Run: headless pygame with SDL's dummy video driver; simulated clock (each Clock.tick advances the game by its frame time, no real sleeping); random seed 0; keys injected as events and as key.get_pressed() state; no mouse input.
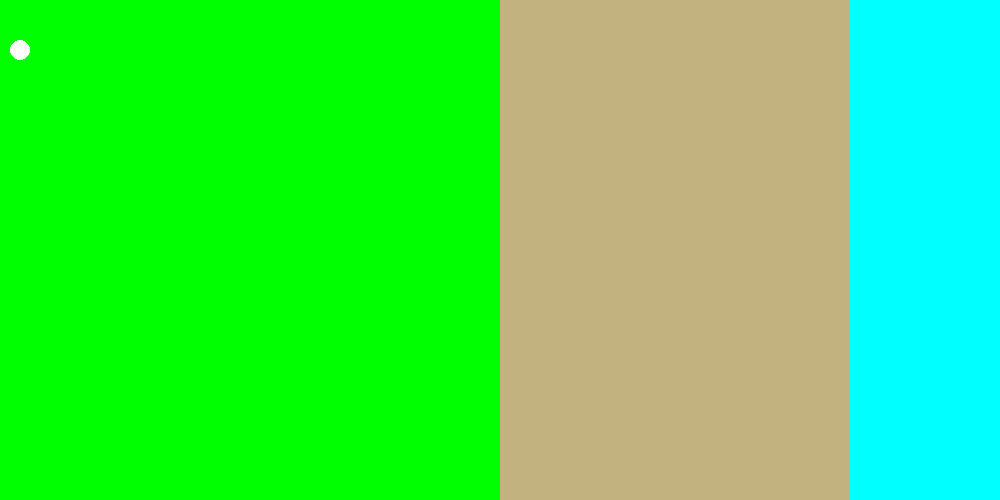
Frame 1 of 4 · flips 1–60 · no input
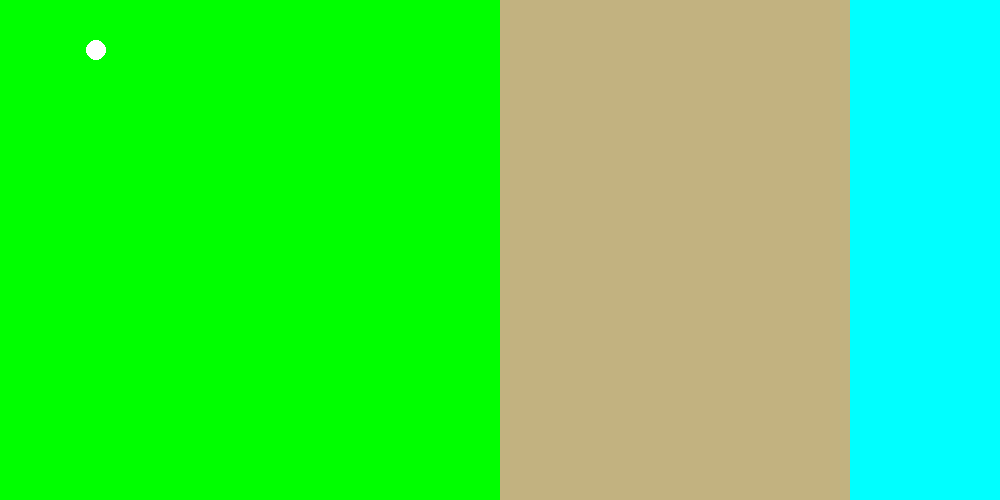
Frame 2 of 4 · flips 61–180 · tapped SPACE, RETURN · held RIGHT (→), D
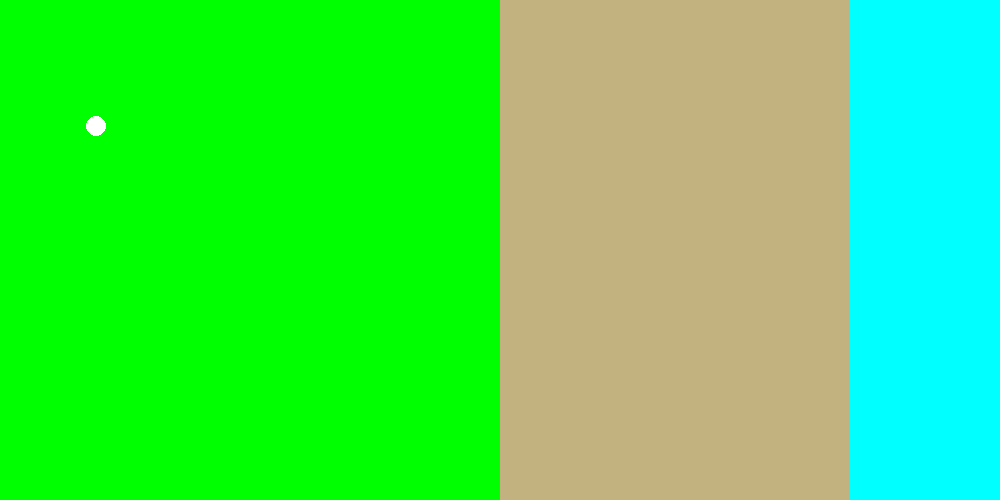
Frame 3 of 4 · flips 181–300 · held DOWN (↓), S
Frame 4 of 4 · flips 301–420 · held LEFT (←), A, UP (↑), W · screen same as frame 1, image omitted

The pygame program that drew these frames:

import pygame
from random import randrange
from sys import exit

pygame.init()
screen = pygame.display.set_mode((1000, 500))
clock = pygame.time.Clock()
running = True
player_pos = pygame.Vector2(20, 50)
dt = 0
while running:
    for event in pygame.event.get():
        if event.type == pygame.QUIT:
            pygame.quit()
            exit()


    grass_surf = pygame.draw.rect(screen, 'Green', pygame.Rect(0,0,500,500))
    sand_turf = pygame.draw.rect(screen, (194, 178, 128), pygame.Rect(500,0,500,500))
    water_surf = pygame.draw.rect(screen, '#00FFFF', pygame.Rect(850,0, 150,500))
    player = pygame.draw.circle(screen, 'White', player_pos, 10)


    keys = pygame.key.get_pressed()
    if keys[pygame.K_w]:
        player_pos.y -= 40 * dt
    if keys[pygame.K_s]:
        player_pos.y += 40 * dt
    if keys[pygame.K_a]:
        player_pos.x -= 40 * dt
    if keys[pygame.K_d]:
        player_pos.x += 40 * dt

    
    pygame.display.update()
    dt = clock.tick(60) / 1000
